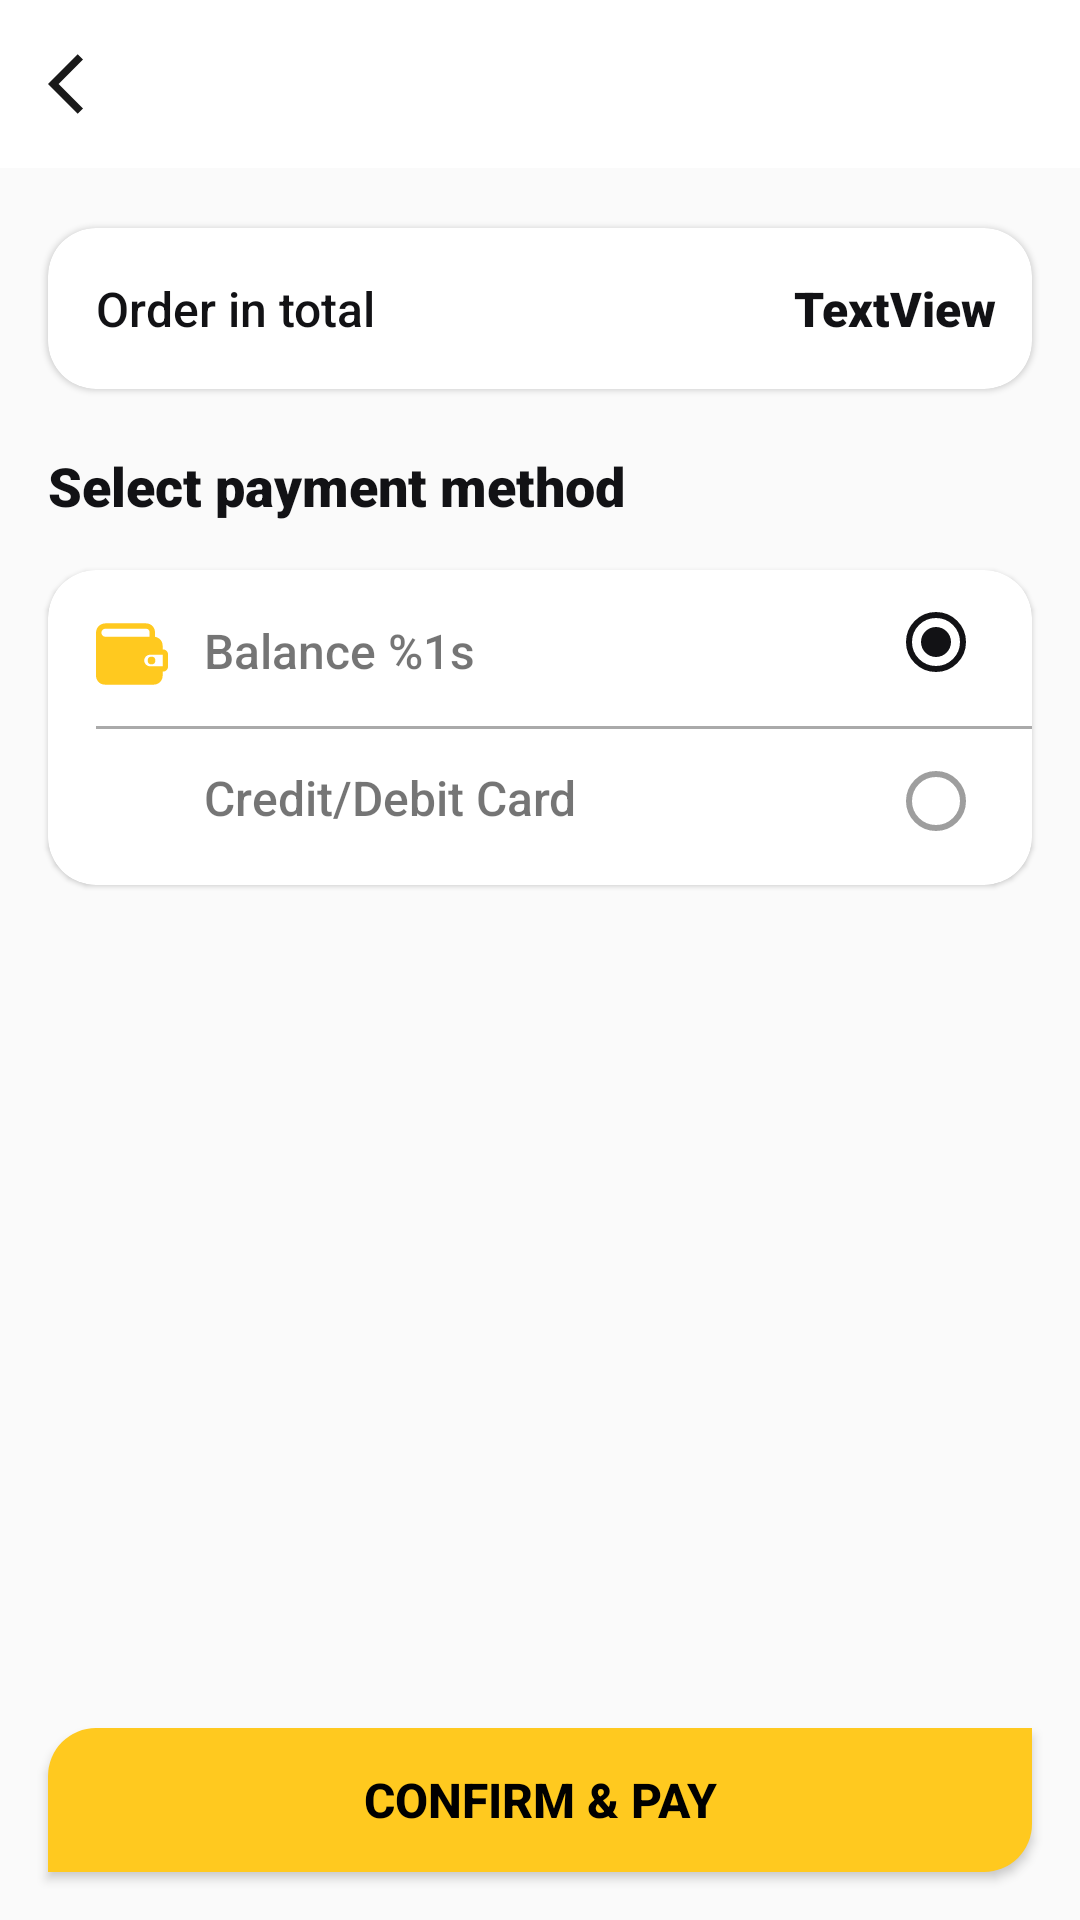

Reconstruct the res/layout file that produces this screen, plus the resources it refers to.
<!-- AndroidManifest.xml: application theme Theme.OnlineStore -->
<!-- res/layout/payment_fragment.xml -->
<?xml version="1.0" encoding="utf-8"?>
<androidx.coordinatorlayout.widget.CoordinatorLayout
    xmlns:android="http://schemas.android.com/apk/res/android"
    xmlns:app="http://schemas.android.com/apk/res-auto"
    xmlns:tools="http://schemas.android.com/tools"
    android:layout_width="match_parent"
    android:layout_height="match_parent">

    <include
        android:id="@+id/payment_toolbar"
        layout="@layout/label_and_back_toolbar" />

    <androidx.constraintlayout.widget.ConstraintLayout
        android:layout_width="match_parent"
        android:layout_height="match_parent"
        android:layout_marginTop="?attr/actionBarSize"
        android:background="@color/white_grey">


        <com.google.android.material.card.MaterialCardView
            android:id="@+id/payment_order_total"
            android:layout_width="0dp"
            android:layout_height="wrap_content"
            android:layout_marginTop="20dp"
            app:layout_constraintEnd_toStartOf="@+id/guideline16"
            app:layout_constraintStart_toStartOf="@+id/guideline15"
            app:layout_constraintTop_toTopOf="parent"
            app:cardCornerRadius="@dimen/rounded_corner_rad"
            app:cardElevation="1dp">

            <androidx.constraintlayout.widget.ConstraintLayout
                android:layout_width="match_parent"
                android:layout_height="match_parent">

                <TextView
                    android:id="@+id/checkout_time_card_title"
                    android:layout_width="wrap_content"
                    android:layout_height="wrap_content"
                    android:layout_marginStart="16dp"
                    android:layout_marginTop="16dp"
                    android:layout_marginBottom="16dp"
                    android:fontFamily="sans-serif-medium"
                    android:text="@string/order_in_total"
                    android:textColor="@color/black_custom"
                    android:textSize="16sp"
                    app:layout_constraintBottom_toBottomOf="parent"
                    app:layout_constraintStart_toStartOf="parent"
                    app:layout_constraintTop_toTopOf="parent" />

                <TextView
                    android:id="@+id/payment_total"
                    android:layout_width="wrap_content"
                    android:layout_height="wrap_content"
                    android:layout_marginEnd="12dp"
                    android:fontFamily="sans-serif-black"
                    android:text="TextView"
                    android:textColor="@color/black_custom"
                    android:textSize="16sp"
                    app:layout_constraintBottom_toBottomOf="parent"
                    app:layout_constraintEnd_toEndOf="parent"
                    app:layout_constraintTop_toTopOf="parent" />

            </androidx.constraintlayout.widget.ConstraintLayout>
        </com.google.android.material.card.MaterialCardView>

        <TextView
            android:id="@+id/textView20"
            android:layout_width="wrap_content"
            android:layout_height="wrap_content"
            android:layout_marginTop="20dp"
            android:fontFamily="sans-serif-black"
            android:text="@string/select_payment_method"
            android:textColor="@color/black_custom"
            android:textSize="18sp"
            app:layout_constraintStart_toStartOf="@+id/guideline15"
            app:layout_constraintTop_toBottomOf="@+id/payment_order_total" />

        <com.google.android.material.card.MaterialCardView
            android:id="@+id/payment_methods"
            android:layout_width="0dp"
            android:layout_height="wrap_content"
            android:layout_marginTop="16dp"
            app:layout_constraintEnd_toStartOf="@+id/guideline16"
            app:layout_constraintStart_toStartOf="@+id/guideline15"
            app:layout_constraintTop_toBottomOf="@+id/textView20"
            app:cardCornerRadius="@dimen/rounded_corner_rad"
            app:cardElevation="1dp">

            <androidx.constraintlayout.widget.ConstraintLayout
                android:layout_width="match_parent"
                android:layout_height="match_parent">


                <ImageView
                    android:id="@+id/balance_image_view"
                    android:layout_width="24dp"
                    android:layout_height="24dp"
                    android:layout_marginStart="16dp"
                    android:layout_marginTop="16dp"
                    android:background="@drawable/ic_wallet"
                    android:backgroundTint="@color/orange"
                    app:layout_constraintStart_toStartOf="parent"
                    app:layout_constraintTop_toTopOf="parent" />

                <TextView
                    android:id="@+id/payment_method_balance"
                    android:layout_width="wrap_content"
                    android:layout_height="wrap_content"
                    android:layout_marginStart="12dp"
                    android:layout_marginTop="16dp"
                    android:fontFamily="sans-serif-medium"
                    android:text="@string/payment_method_balance"
                    android:textSize="16sp"
                    app:layout_constraintStart_toEndOf="@+id/balance_image_view"
                    app:layout_constraintTop_toTopOf="parent" />

                <com.google.android.material.radiobutton.MaterialRadioButton
                    android:id="@+id/balance_radio_button"
                    android:layout_width="wrap_content"
                    android:layout_height="wrap_content"
                    android:checked="true"
                    app:layout_constraintEnd_toEndOf="parent"
                    app:layout_constraintTop_toTopOf="parent" />

                <View
                    android:id="@+id/view10"
                    android:layout_width="match_parent"
                    android:layout_height="1dp"
                    android:layout_marginStart="16dp"
                    android:layout_marginTop="12dp"
                    android:background="@android:color/darker_gray"
                    app:layout_constraintEnd_toEndOf="parent"
                    app:layout_constraintStart_toStartOf="parent"
                    app:layout_constraintTop_toBottomOf="@+id/balance_image_view" />

                <ImageView
                    android:id="@+id/imageView7"
                    android:layout_width="24dp"
                    android:layout_height="24dp"
                    android:layout_marginStart="16dp"
                    android:layout_marginTop="12dp"
                    android:layout_marginBottom="16dp"
                    android:backgroundTint="@color/orange"
                    android:background="@drawable/ic_dollar"
                    app:layout_constraintBottom_toBottomOf="parent"
                    app:layout_constraintStart_toStartOf="parent"
                    app:layout_constraintTop_toBottomOf="@+id/view10" />

                <TextView
                    android:id="@+id/textView22"
                    android:layout_width="wrap_content"
                    android:layout_height="wrap_content"
                    android:layout_marginStart="12dp"
                    android:layout_marginTop="12dp"
                    android:fontFamily="sans-serif-medium"
                    android:text="@string/credit_debit_card"
                    android:textSize="16sp"
                    app:layout_constraintStart_toEndOf="@+id/imageView7"
                    app:layout_constraintTop_toBottomOf="@+id/view10" />

                <com.google.android.material.radiobutton.MaterialRadioButton
                    android:id="@+id/card_radio_button"
                    android:layout_width="wrap_content"
                    android:layout_height="wrap_content"
                    android:enabled="false"
                    app:layout_constraintEnd_toEndOf="parent"
                    app:layout_constraintTop_toBottomOf="@+id/view10" />
            </androidx.constraintlayout.widget.ConstraintLayout>
        </com.google.android.material.card.MaterialCardView>



        <androidx.constraintlayout.widget.Guideline
            android:id="@+id/guideline15"
            android:layout_width="wrap_content"
            android:layout_height="wrap_content"
            android:orientation="vertical"
            app:layout_constraintGuide_begin="16dp" />

        <androidx.constraintlayout.widget.Guideline
            android:id="@+id/guideline16"
            android:layout_width="wrap_content"
            android:layout_height="wrap_content"
            android:orientation="vertical"
            app:layout_constraintGuide_end="16dp" />

        <Button
            android:id="@+id/payment_pay_button"
            android:layout_width="0dp"
            android:layout_height="wrap_content"
            android:layout_marginBottom="16dp"
            android:background="@drawable/rounded_corners_right"
            android:text="@string/confirm_pay"
            android:textColor="@color/black"
            android:textSize="16sp"
            android:textStyle="bold"
            app:layout_constraintBottom_toBottomOf="parent"
            app:layout_constraintEnd_toStartOf="@+id/guideline16"
            app:layout_constraintStart_toStartOf="@+id/guideline15" />


    </androidx.constraintlayout.widget.ConstraintLayout>

</androidx.coordinatorlayout.widget.CoordinatorLayout>
<!-- res/layout/label_and_back_toolbar.xml (included above) -->
<?xml version="1.0" encoding="utf-8"?>
<androidx.appcompat.widget.Toolbar xmlns:android="http://schemas.android.com/apk/res/android"
    xmlns:app="http://schemas.android.com/apk/res-auto"
    xmlns:tools="http://schemas.android.com/tools"
    android:layout_width="match_parent"
    android:layout_height="wrap_content"
    android:contentInsetLeft="0dp"
    android:contentInsetStart="0dp"
    app:contentInsetLeft="0dp"
    app:contentInsetStart="0dp"
    android:contentInsetRight="0dp"
    android:contentInsetEnd="0dp"
    app:contentInsetRight="0dp"
    app:contentInsetEnd="0dp">

    <androidx.constraintlayout.widget.ConstraintLayout
        android:layout_width="match_parent"
        android:layout_height="match_parent">

        <ImageButton
            android:id="@+id/toolbar_back_button"
            android:layout_width="wrap_content"
            android:layout_height="wrap_content"
            android:layout_marginStart="16dp"
            android:layout_marginTop="8dp"
            android:layout_marginBottom="8dp"
            android:background="@color/white"
            app:layout_constraintBottom_toBottomOf="parent"
            app:layout_constraintStart_toStartOf="parent"
            app:layout_constraintTop_toTopOf="parent"
            app:srcCompat="@drawable/ic_baseline_arrow_back_ios_24" />

        <TextView
            android:id="@+id/toolbar_title"
            android:layout_width="wrap_content"
            android:layout_height="wrap_content"
            android:textColor="@color/black_custom"
            android:textSize="20sp"
            android:textStyle="bold"
            app:layout_constraintBottom_toBottomOf="parent"
            app:layout_constraintEnd_toEndOf="parent"
            app:layout_constraintStart_toStartOf="parent"
            app:layout_constraintTop_toTopOf="parent" />

        <View
            android:id="@+id/bg_toolbar_checkout"
            android:layout_width="match_parent"
            android:layout_height="?attr/actionBarSize"
            android:background="@color/dim_color"
            android:visibility="gone"
            app:layout_constraintBottom_toBottomOf="parent"
            app:layout_constraintTop_toTopOf="parent" />
    </androidx.constraintlayout.widget.ConstraintLayout>

</androidx.appcompat.widget.Toolbar>
<!-- resources referenced by this layout -->
<resources>
  <color name="black">#FF000000</color>
  <color name="black_custom">#121215</color>
  <color name="dim_color">#99000000</color>
  <color name="orange">#FFC91F</color>
  <color name="white">#FFFFFFFF</color>
  <color name="white_grey">#FAFAFA</color>
  <dimen name="rounded_corner_rad">16dp</dimen>
  <!-- drawable ic_baseline_arrow_back_ios_24 (drawable) -->
  <vector android:autoMirrored="true" android:height="24dp"
      android:tint="#1A1A1A" android:viewportHeight="24"
      android:viewportWidth="24" android:width="24dp" xmlns:android="http://schemas.android.com/apk/res/android">
      <path android:fillColor="@android:color/white" android:pathData="M11.67,3.87L9.9,2.1 0,12l9.9,9.9 1.77,-1.77L3.54,12z"/>
  </vector>
  <!-- drawable ic_wallet (drawable) -->
  <vector xmlns:android="http://schemas.android.com/apk/res/android"
      android:width="512dp"
      android:height="512dp"
      android:viewportWidth="481.28"
      android:viewportHeight="481.28">
    <path
        android:pathData="M448,209.92h-2.56v-25.6c0,-29.696 -22.016,-54.272 -51.2,-58.368V94.72c0,-32.256 -26.624,-58.88 -58.88,-58.88H62.464C28.672,35.84 0.512,62.976 0,97.28v289.28c0,32.256 26.624,58.88 58.88,58.88h327.68c32.256,0 58.88,-26.624 58.88,-58.88V358.4H448c18.432,0 33.28,-14.848 33.28,-33.28V243.2C481.28,224.768 466.432,209.92 448,209.92zM35.84,98.304c0,-14.848 12.288,-26.624 26.624,-26.624h272.384c12.8,0 23.04,10.24 23.04,23.04v30.72H62.464C48.128,125.44 35.84,113.152 35.84,98.304zM445.44,322.56h-84.48c-20.992,0 -38.4,-17.408 -38.4,-38.4c0,-20.992 17.408,-38.4 38.4,-38.4h84.48V322.56z"
        android:fillColor="#ef5626"/>
    <path
        android:pathData="M371.2,284.16m-25.6,0a25.6,25.6 0,1 1,51.2 0a25.6,25.6 0,1 1,-51.2 0"
        android:fillColor="#ef5626"/>
  </vector>
  <!-- drawable rounded_corners_right (drawable) -->
  <?xml version="1.0" encoding="utf-8"?>
  <shape xmlns:android="http://schemas.android.com/apk/res/android">
      <solid android:color="@color/orange"/>
      <corners android:topLeftRadius="@dimen/rounded_corner_rad"
          android:topRightRadius="0dp"
          android:bottomLeftRadius="0dp"
          android:bottomRightRadius="@dimen/rounded_corner_rad"/>
      <padding
          android:bottom="0dp"
          android:left="0dp"
          android:right="0dp"
          android:top="0dp" />
  </shape>
  <string name="confirm_pay">Confirm &amp; pay</string>
  <string name="credit_debit_card">Credit/Debit Card</string>
  <string name="order_in_total">Order in total</string>
  <string name="payment_method_balance">Balance %1s</string>
  <string name="select_payment_method">Select payment method</string>
  <style name="Theme.OnlineStore" parent="Theme.MaterialComponents.DayNight.NoActionBar">
          
          <item name="colorPrimary">@color/orange</item>
          <item name="colorPrimaryVariant">@color/orange</item>
          <item name="colorOnPrimary">@color/white</item>
          <item name="colorOnPrimarySurface">@color/white_grey</item>
          <item name="colorAccent">@color/black_custom</item>
          
          <item name="colorSecondary">@color/gray</item>
          <item name="colorSecondaryVariant">@color/teal_700</item>
          <item name="colorOnSecondary">@color/black</item>
          
          <item name="android:statusBarColor" tools:targetApi="l">?attr/colorSecondary</item>
          
      </style>
  <color name="gray">#C0C0C0</color>
  <color name="teal_700">#FF018786</color>
</resources>
